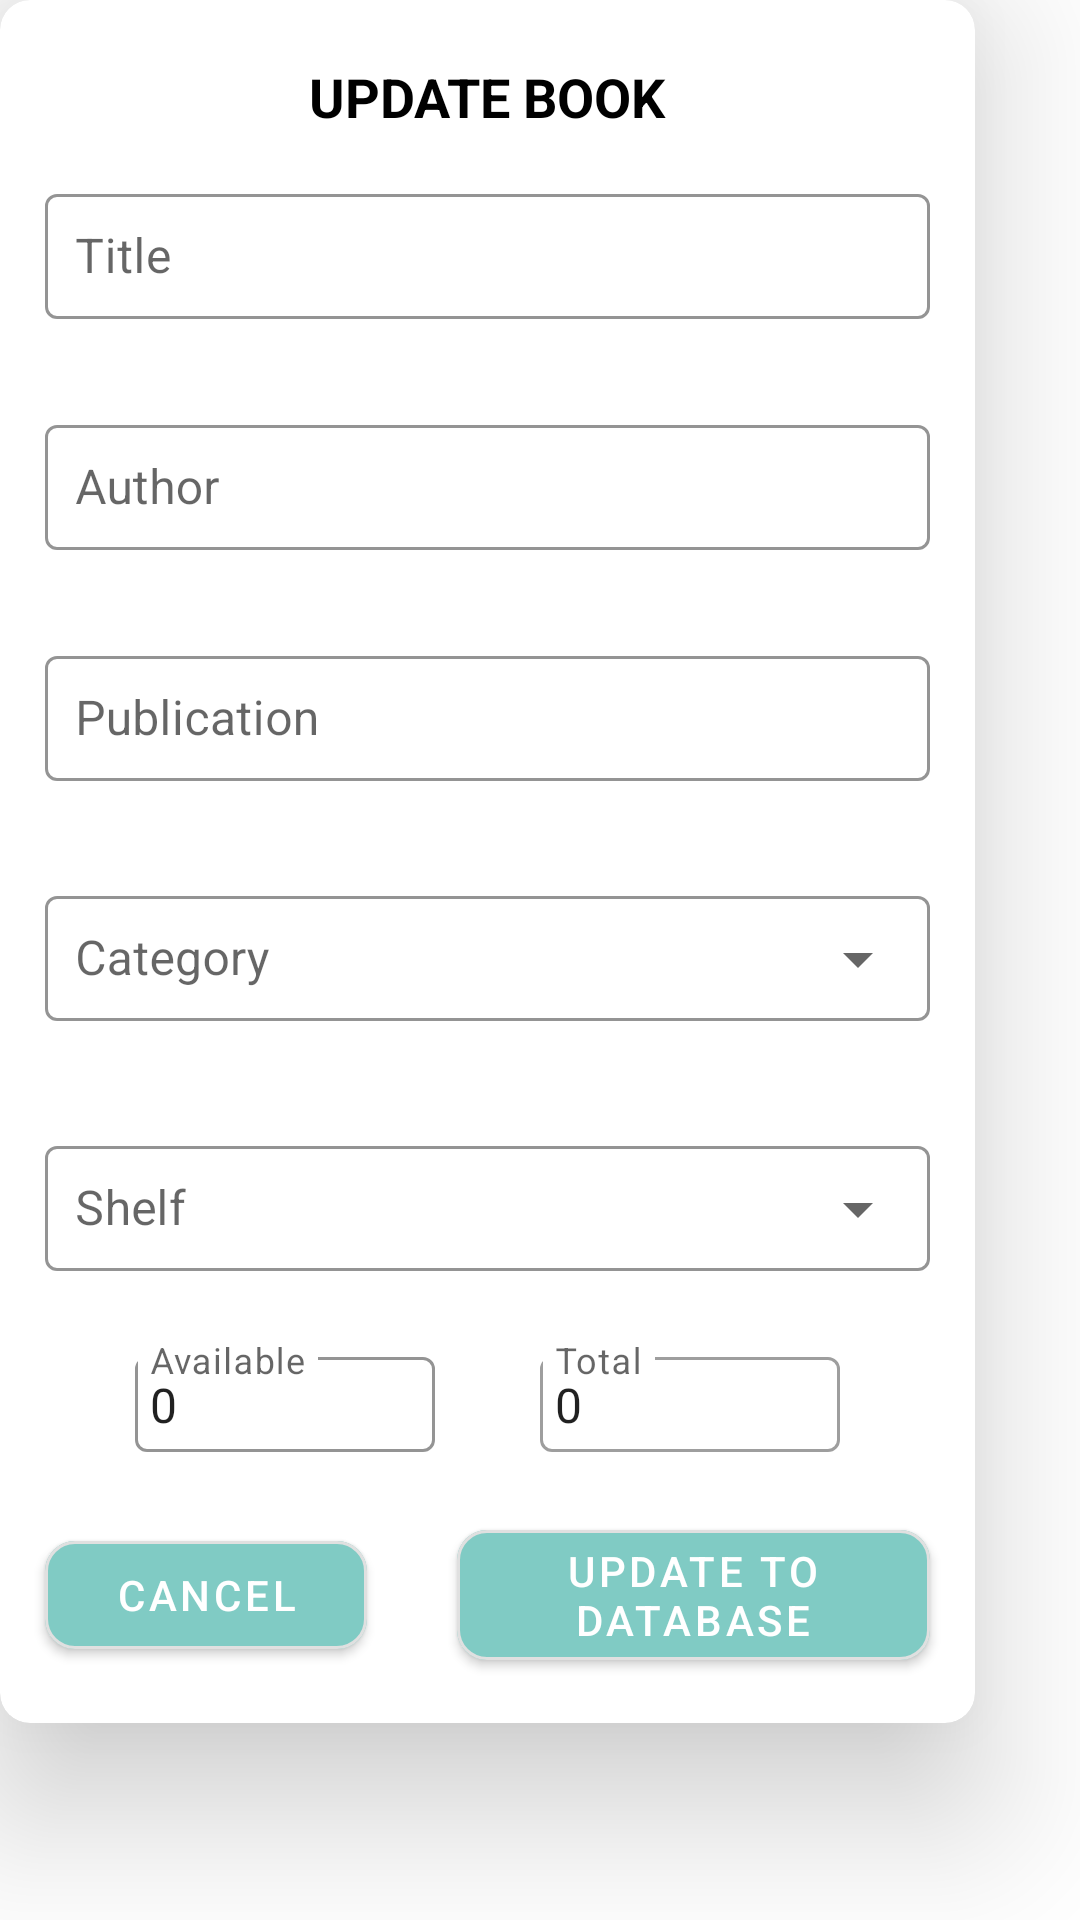

Here is an Android app screen rendered from its layout file. Give the layout XML and the strings, colors and styles it references.
<!-- AndroidManifest.xml: application theme AppTheme.NoActionBar -->
<!-- res/layout/dialog_update_card.xml -->
<?xml version="1.0" encoding="utf-8"?>
<LinearLayout xmlns:android="http://schemas.android.com/apk/res/android"
    xmlns:app="http://schemas.android.com/apk/res-auto"
    android:layout_width="match_parent"
    android:layout_height="match_parent"
    android:orientation="vertical">


    <com.google.android.material.card.MaterialCardView
        android:layout_width="325dp"
        android:layout_height="wrap_content"
        android:layout_centerInParent="true"
        android:elevation="50dp"
        android:padding="10dp"
        app:cardCornerRadius="10dp"
        app:cardElevation="30dp"
        app:strokeColor="@color/Grey700"

        >

        <LinearLayout
            android:layout_width="match_parent"
            android:layout_height="match_parent"
            android:orientation="vertical">

            <TextView
                android:layout_width="match_parent"
                android:layout_height="wrap_content"
                android:layout_marginTop="20dp"
                android:gravity="center"
                android:text="update book"
                android:textAllCaps="true"
                android:textColor="@color/black"
                android:textSize="18dp"
                android:textStyle="bold"

                />

            <com.google.android.material.textfield.TextInputLayout
                android:id="@+id/title_addBook"
                style="@style/Widget.MaterialComponents.TextInputLayout.OutlinedBox"
                android:layout_width="match_parent"
                android:layout_height="wrap_content"
                android:layout_margin="10dp"
                android:layout_marginTop="5dp"
                android:hint="Title"
                android:padding="5dp"
                app:boxStrokeColor="@color/purple_200"
                app:hintTextColor="@color/colorPrimary">

                <com.google.android.material.textfield.TextInputEditText
                    android:layout_width="match_parent"
                    android:layout_height="wrap_content"
                    android:padding="10dp"
                    android:textSize="16sp" />

            </com.google.android.material.textfield.TextInputLayout>

            <com.google.android.material.textfield.TextInputLayout
                android:id="@+id/author_addBook"
                style="@style/Widget.MaterialComponents.TextInputLayout.OutlinedBox"
                android:layout_width="match_parent"
                android:layout_height="wrap_content"
                android:layout_margin="10dp"
                android:hint="Author"
                android:padding="5dp"
                app:boxStrokeColor="@color/purple_200"
                app:hintTextColor="@color/colorPrimary"

                >

                <com.google.android.material.textfield.TextInputEditText
                    android:layout_width="match_parent"
                    android:layout_height="wrap_content"
                    android:padding="10dp"
                    android:textSize="16sp" />

            </com.google.android.material.textfield.TextInputLayout>

            <com.google.android.material.textfield.TextInputLayout
                android:id="@+id/publication_addBook"
                style="@style/Widget.MaterialComponents.TextInputLayout.OutlinedBox"
                android:layout_width="match_parent"
                android:layout_height="wrap_content"
                android:layout_margin="10dp"
                android:hint="Publication"
                android:padding="5dp"
                app:boxStrokeColor="@color/purple_200"
                app:hintTextColor="@color/colorPrimary"

                >

                <com.google.android.material.textfield.TextInputEditText
                    android:layout_width="match_parent"
                    android:layout_height="wrap_content"
                    android:padding="10dp"
                    android:textSize="16sp" />

            </com.google.android.material.textfield.TextInputLayout>

            <com.google.android.material.textfield.TextInputLayout
                android:id="@+id/category_addBook"
                style="@style/Widget.MaterialComponents.TextInputLayout.OutlinedBox.ExposedDropdownMenu"
                android:layout_width="match_parent"
                android:layout_height="wrap_content"
                android:layout_margin="10dp"
                android:hint="Category"
                android:padding="5dp"
                app:boxStrokeColor="@color/purple_200"
                app:hintTextColor="@color/colorPrimary"

                >

                <AutoCompleteTextView
                    android:id="@+id/category_addBook_autocompleteview"
                    android:layout_width="match_parent"
                    android:layout_height="wrap_content"
                    android:inputType="none"
                    android:padding="10dp"

                    />


            </com.google.android.material.textfield.TextInputLayout>

            <com.google.android.material.textfield.TextInputLayout
                android:id="@+id/shelf_addBook"
                style="@style/Widget.MaterialComponents.TextInputLayout.OutlinedBox.ExposedDropdownMenu"
                android:layout_width="match_parent"
                android:layout_height="wrap_content"
                android:layout_margin="10dp"
                android:hint="Shelf"
                android:padding="5dp"
                app:boxStrokeColor="@color/purple_200"
                app:hintTextColor="@color/colorPrimary"

                >

                <AutoCompleteTextView
                    android:id="@+id/shelf_addBook_autocompleteview"
                    android:layout_width="match_parent"
                    android:layout_height="wrap_content"
                    android:layout_marginTop="5dp"
                    android:inputType="none"
                    android:padding="10dp"

                    />

            </com.google.android.material.textfield.TextInputLayout>

            <RelativeLayout
                android:layout_width="match_parent"
                android:layout_height="wrap_content">

                <LinearLayout
                    android:layout_width="wrap_content"
                    android:layout_height="wrap_content"
                    android:layout_alignParentStart="true"
                    android:layout_marginStart="40dp"
                    android:orientation="vertical">

                    <com.google.android.material.textfield.TextInputLayout
                        android:id="@+id/available_addbook"
                        style="@style/Widget.MaterialComponents.TextInputLayout.OutlinedBox"
                        android:layout_width="match_parent"
                        android:layout_height="wrap_content"
                        android:layout_weight="1"
                        android:hint="Available"
                        android:padding="5dp"
                        app:boxStrokeColor="@color/purple_200">

                        <com.google.android.material.textfield.TextInputEditText
                            android:layout_width="100dp"
                            android:layout_height="wrap_content"
                            android:layout_marginTop="5dp"
                            android:inputType="number"
                            android:padding="5dp"
                            android:text="0" />


                    </com.google.android.material.textfield.TextInputLayout>

                </LinearLayout>


                <LinearLayout
                    android:layout_width="wrap_content"
                    android:layout_height="wrap_content"
                    android:layout_alignParentEnd="true"
                    android:layout_marginEnd="40dp"
                    android:orientation="vertical"
                    app:boxStrokeColor="@color/purple_200">

                    <com.google.android.material.textfield.TextInputLayout
                        android:id="@+id/total_addbook"
                        style="@style/Widget.MaterialComponents.TextInputLayout.OutlinedBox"
                        android:layout_width="match_parent"
                        android:layout_height="wrap_content"
                        android:layout_weight="1"
                        android:hint="Total"
                        android:padding="5dp">

                        <com.google.android.material.textfield.TextInputEditText
                            android:layout_width="100dp"
                            android:layout_height="wrap_content"
                            android:layout_marginTop="5dp"
                            android:inputType="number"
                            android:padding="5dp"
                            android:text="0" />


                    </com.google.android.material.textfield.TextInputLayout>

                </LinearLayout>
            </RelativeLayout>

            <LinearLayout
                android:layout_width="match_parent"
                android:layout_height="wrap_content"
                android:orientation="horizontal"
                android:weightSum="2">

                <com.google.android.material.button.MaterialButton
                    android:id="@+id/dialog_cancel"
                    style="@style/Widget.MaterialComponents.Button"
                    android:layout_width="100dp"
                    android:layout_height="wrap_content"
                    android:layout_gravity="center"
                    android:layout_margin="15dp"
                    android:layout_marginBottom="10dp"
                    android:layout_weight="1"
                    android:elevation="50dp"
                    android:text="cancel"
                    android:textColor="@color/white"
                    app:backgroundTint="@color/Teal200"
                    app:cornerRadius="10dp"
                    app:elevation="40dp"
                    app:strokeColor="@color/Grey300"
                    app:strokeWidth="1dp" />

                <com.google.android.material.button.MaterialButton
                    android:id="@+id/dialog_updatebtn"
                    style="@style/Widget.MaterialComponents.Button"
                    android:layout_width="150dp"
                    android:layout_height="wrap_content"
                    android:layout_gravity="center"
                    android:layout_margin="15dp"
                    android:layout_marginBottom="10dp"
                    android:layout_weight="1"
                    android:elevation="50dp"
                    android:text="Update to Database"
                    android:textColor="@color/white"
                    app:backgroundTint="@color/Teal200"
                    app:cornerRadius="10dp"
                    app:elevation="40dp"
                    app:strokeColor="@color/Grey300"
                    app:strokeWidth="1dp" />
            </LinearLayout>

        </LinearLayout>
    </com.google.android.material.card.MaterialCardView>


</LinearLayout>
<!-- resources referenced by this layout -->
<resources>
  <item name="Grey300" type="color">#E0E0E0</item>
  <item name="Grey700" type="color">#616161</item>
  <item name="Teal200" type="color">#80CBC4</item>
  <color name="black">#FF000000</color>
  <color name="colorPrimary">#572cd8</color>
  <color name="purple_200">#FFBB86FC</color>
  <color name="white">#FFFFFFFF</color>
  <style name="AppTheme.NoActionBar" parent="AppTheme">
          
          <item name="windowActionBar">false</item>
          <item name="windowNoTitle">true</item>
      </style>
  <style name="AppTheme" parent="@style/Theme.MaterialComponents.Light">
          
          <item name="colorPrimary">@color/colorPrimary</item>
          <item name="colorPrimaryDark">#0CEAD5</item>
          <item name="colorAccent">@color/colorAccent</item>
          <item name="statusBarForeground">@color/Transparent</item>
          <item name="android:statusBarColor">@color/Purple500</item>
      </style>
  <color name="colorAccent">#72ded4</color>
  <item name="Transparent" type="color">#00000000</item>
  <item name="Purple500" type="color">#9C27B0</item>
</resources>
